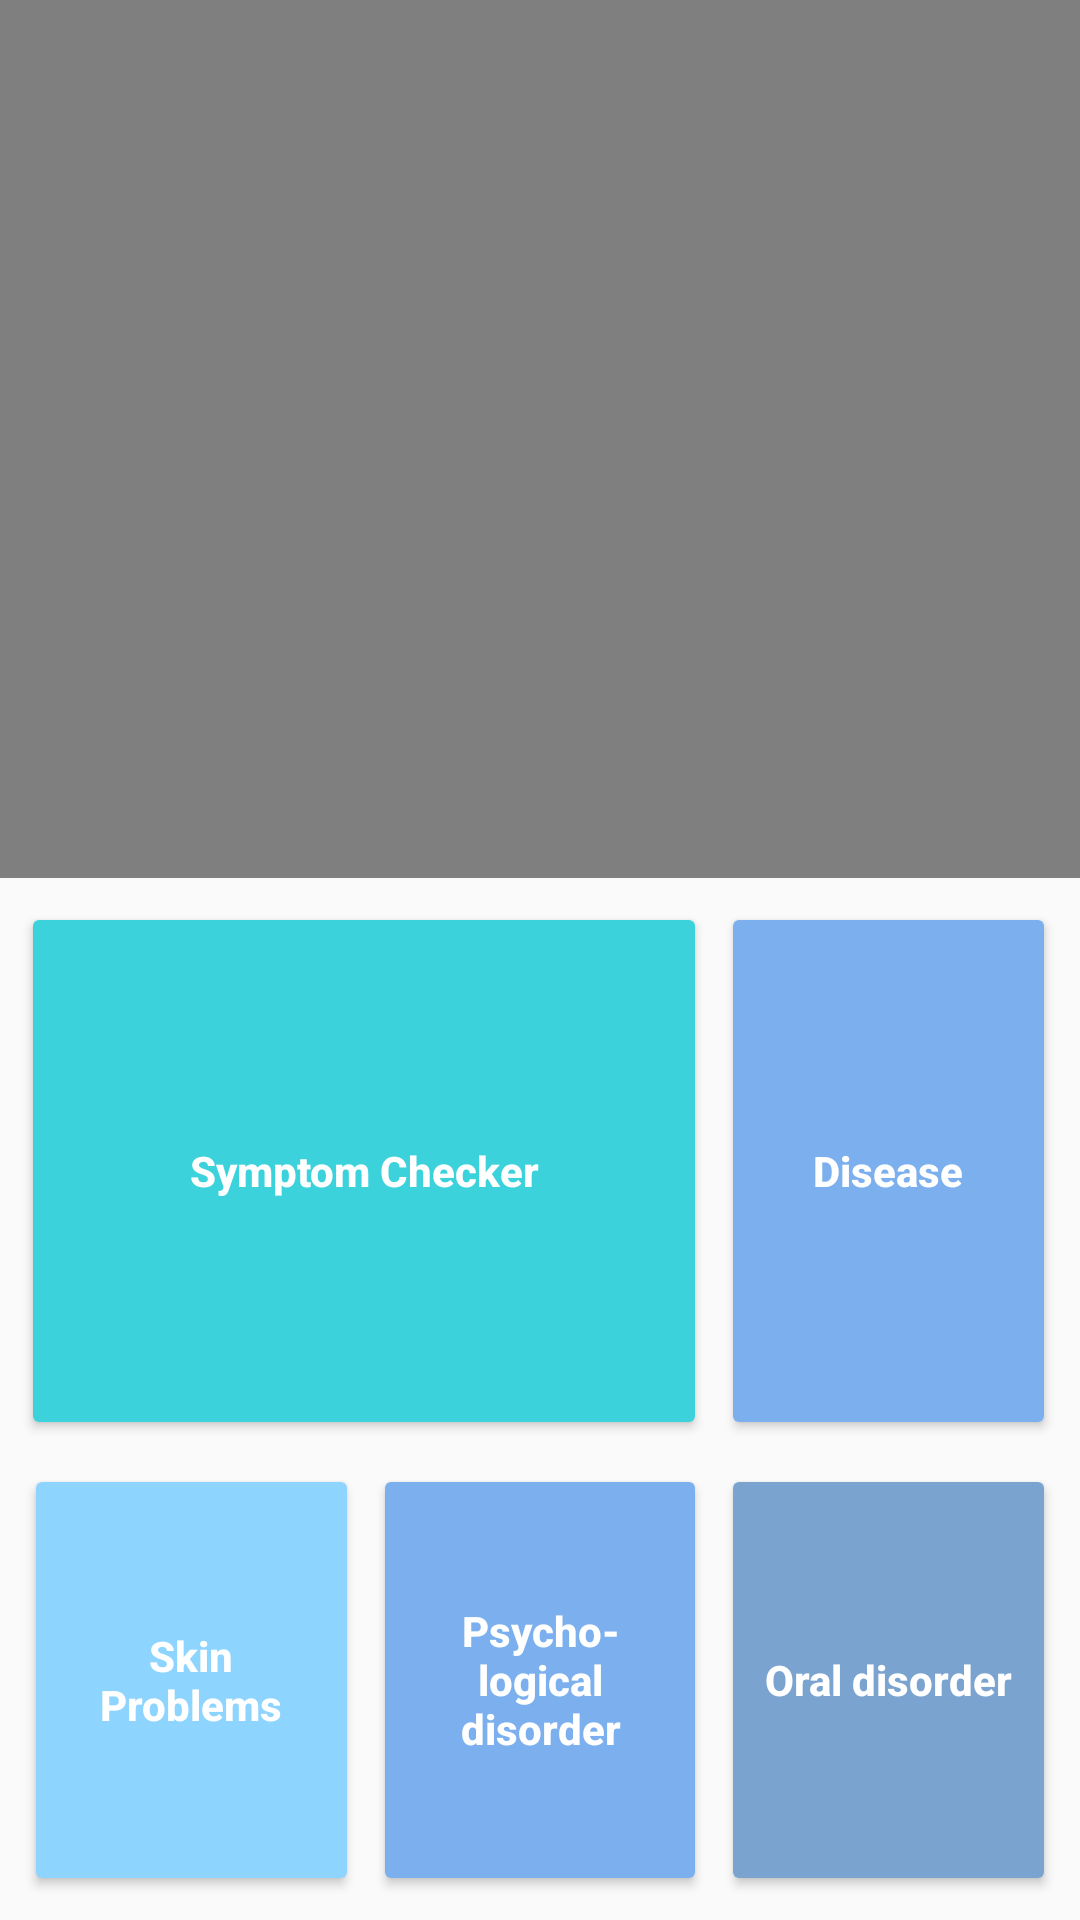

Write the Android layout XML for this screen, with the resource values it uses.
<!-- AndroidManifest.xml: application theme AppTheme -->
<!-- res/layout/fragment_hbtn.xml -->
<?xml version="1.0" encoding="utf-8"?>
<android.support.constraint.ConstraintLayout

        xmlns:android="http://schemas.android.com/apk/res/android"
        xmlns:app="http://schemas.android.com/apk/res-auto"
        xmlns:tools="http://schemas.android.com/tools"
        android:layout_width="match_parent"
        android:layout_height="match_parent"
        android:paddingBottom="@dimen/frag_horizontal_margin"
        android:paddingLeft="@dimen/frag_vertical_margin"
        android:paddingRight="@dimen/frag_horizontal_margin"
        android:paddingTop="@dimen/frag_vertical_margin"
        tools:context=".MainActivity" android:id="@+id/percentRelativeLayout">

    
    <TextView
            android:layout_width="wrap_content"
            android:layout_height="wrap_content"
            android:text="@string/hello_blank_fragment"
            android:id="@+id/textView"/>
    <Button
            android:id="@+id/button"
            android:text="@string/btn1"
            android:layout_width="0dp"
            android:layout_height="0dp"
            app:layout_constraintHeight_percent="@dimen/topbtnhight"
            app:layout_constraintWidth_percent="0.635"
            android:layout_marginStart="7dp"
            app:layout_constraintStart_toStartOf="parent"
            android:layout_marginBottom="8dp" app:layout_constraintBottom_toTopOf="@+id/button3"
            android:backgroundTint="@color/symchk" android:textColor="@color/white" android:textAllCaps="false"
            android:textStyle="bold"/>

    <Button
            android:id="@+id/button2"
            android:text="@string/btn2"
            android:layout_width="0dp"
            android:layout_height="0dp"
            app:layout_constraintHeight_percent="@dimen/topbtnhight"
            app:layout_constraintWidth_percent="@dimen/topbtnwidth"
            android:layout_marginEnd="8dp"
            app:layout_constraintEnd_toEndOf="parent"
            android:layout_marginBottom="8dp"
            app:layout_constraintBottom_toTopOf="@+id/button5"
            android:backgroundTint="@color/diechk" android:textColor="@color/white" android:textAllCaps="false"
            android:textStyle="bold"/>

    <Button
            android:id="@+id/button3"
            android:text="@string/btn3"
            android:layout_width="0dp"
            android:layout_height="0dp"
            app:layout_constraintHeight_percent="@dimen/btmbtnhight"
            app:layout_constraintWidth_percent="@dimen/btmbtnwidth"
            app:layout_constraintStart_toStartOf="parent"
            app:layout_constraintHorizontal_bias="0.5" app:layout_constraintEnd_toStartOf="@+id/button4"
            app:layout_constraintHorizontal_chainStyle="spread_inside" android:layout_marginBottom="8dp"
            app:layout_constraintBottom_toBottomOf="parent" android:backgroundTint="@color/sknchk"
            android:textColor="@color/white" android:textStyle="bold" android:layout_marginStart="8dp"
            android:textAllCaps="false"/>

    <Button
            android:id="@+id/button4"
            android:text="@string/btn4"
            android:layout_width="0dp"
            android:layout_height="0dp"
            app:layout_constraintHeight_percent="@dimen/btmbtnhight"
            app:layout_constraintWidth_percent="@dimen/btmbtnwidth"
            app:layout_constraintStart_toEndOf="@+id/button3"
            android:layout_marginBottom="8dp"
            app:layout_constraintBottom_toBottomOf="parent" app:layout_constraintHorizontal_bias="0.5"
            app:layout_constraintEnd_toStartOf="@+id/button5" android:textStyle="bold"
            android:backgroundTint="@color/psychk" android:textColor="@color/white" android:textAllCaps="false"/>

    <Button
            android:id="@+id/button5"
            android:text="@string/btn5"
            android:layout_width="0dp"
            android:layout_height="0dp"
            app:layout_constraintHeight_percent="@dimen/btmbtnhight"
            app:layout_constraintWidth_percent="@dimen/btmbtnwidth"
            android:layout_marginEnd="8dp"
            app:layout_constraintEnd_toEndOf="parent"
            app:layout_constraintStart_toEndOf="@+id/button4"
            app:layout_constraintHorizontal_bias="0.5"
            android:layout_marginBottom="8dp" app:layout_constraintBottom_toBottomOf="parent"
            android:backgroundTint="@color/orlchk" android:textColor="@color/white" android:textAllCaps="false"
            android:textStyle="bold"/>
    <VideoView
            android:layout_width="wrap_content"
            android:layout_height="wrap_content"
            android:id="@+id/videoView" app:layout_constraintStart_toStartOf="parent"
            app:layout_constraintEnd_toEndOf="parent" app:layout_constraintTop_toBottomOf="@+id/textView"
            app:layout_constraintHorizontal_bias="0.0"
            app:layout_constraintVertical_bias="1.0" android:layout_marginBottom="8dp"
            app:layout_constraintBottom_toTopOf="@+id/button"/>

</android.support.constraint.ConstraintLayout>
<!-- resources referenced by this layout -->
<resources>
  <color name="diechk">#7bafee</color>
  <color name="orlchk">#7aa3d0</color>
  <color name="psychk">#7bafee</color>
  <color name="sknchk">#8dd4ff</color>
  <color name="symchk">#3cd2dc</color>
  <color name="white">#ffffff</color>
  <item name="btmbtnhight" format="float" type="dimen">0.225</item>
  <item name="btmbtnwidth" format="float" type="dimen">0.31</item>
  <dimen name="frag_horizontal_margin">0dp</dimen>
  <dimen name="frag_vertical_margin">0dp</dimen>
  <item name="topbtnhight" format="float" type="dimen">0.28</item>
  <item name="topbtnwidth" format="float" type="dimen">0.31</item>
  <string name="btn1">Symptom Checker</string>
  <string name="btn2">Disease</string>
  <string name="btn3">Skin Problems</string>
  <string name="btn4">Psycho-\nlogical disorder</string>
  <string name="btn5">Oral disorder</string>
  <string name="hello_blank_fragment">Hello blank fragment</string>
  <style name="AppTheme" parent="Theme.AppCompat.Light.NoActionBar">
          
          <item name="colorPrimary">@color/colorPrimary</item>
          <item name="colorPrimaryDark">@color/colorPrimaryDark</item>
          <item name="colorAccent">@color/colorAccent</item>
          <item name="drawerArrowStyle">@style/DrawerIcon</item>
      </style>
  <color name="colorPrimary">#008577</color>
  <color name="colorPrimaryDark">#00574B</color>
  <color name="colorAccent">#D81B60</color>
  <style name="DrawerIcon" parent="Widget.AppCompat.DrawerArrowToggle">
          <item name="color">@color/cgyey</item>
      </style>
  <color name="cgyey">#ACACAC</color>
</resources>
